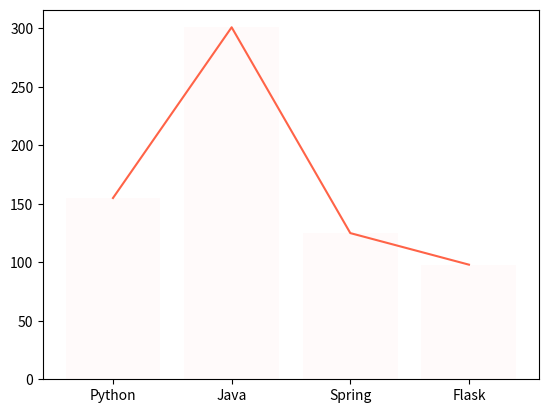

Reproduce this figure in Python.
import matplotlib.pyplot as plt

names = ["Python", "Java", "Spring", "Flask"] # x 축의 값
score = [155,301,125,98] # y 축의 값

plt.plot(names, score, color="tomato") #차트지정
plt.bar(names, score , color="snow")
plt.show()